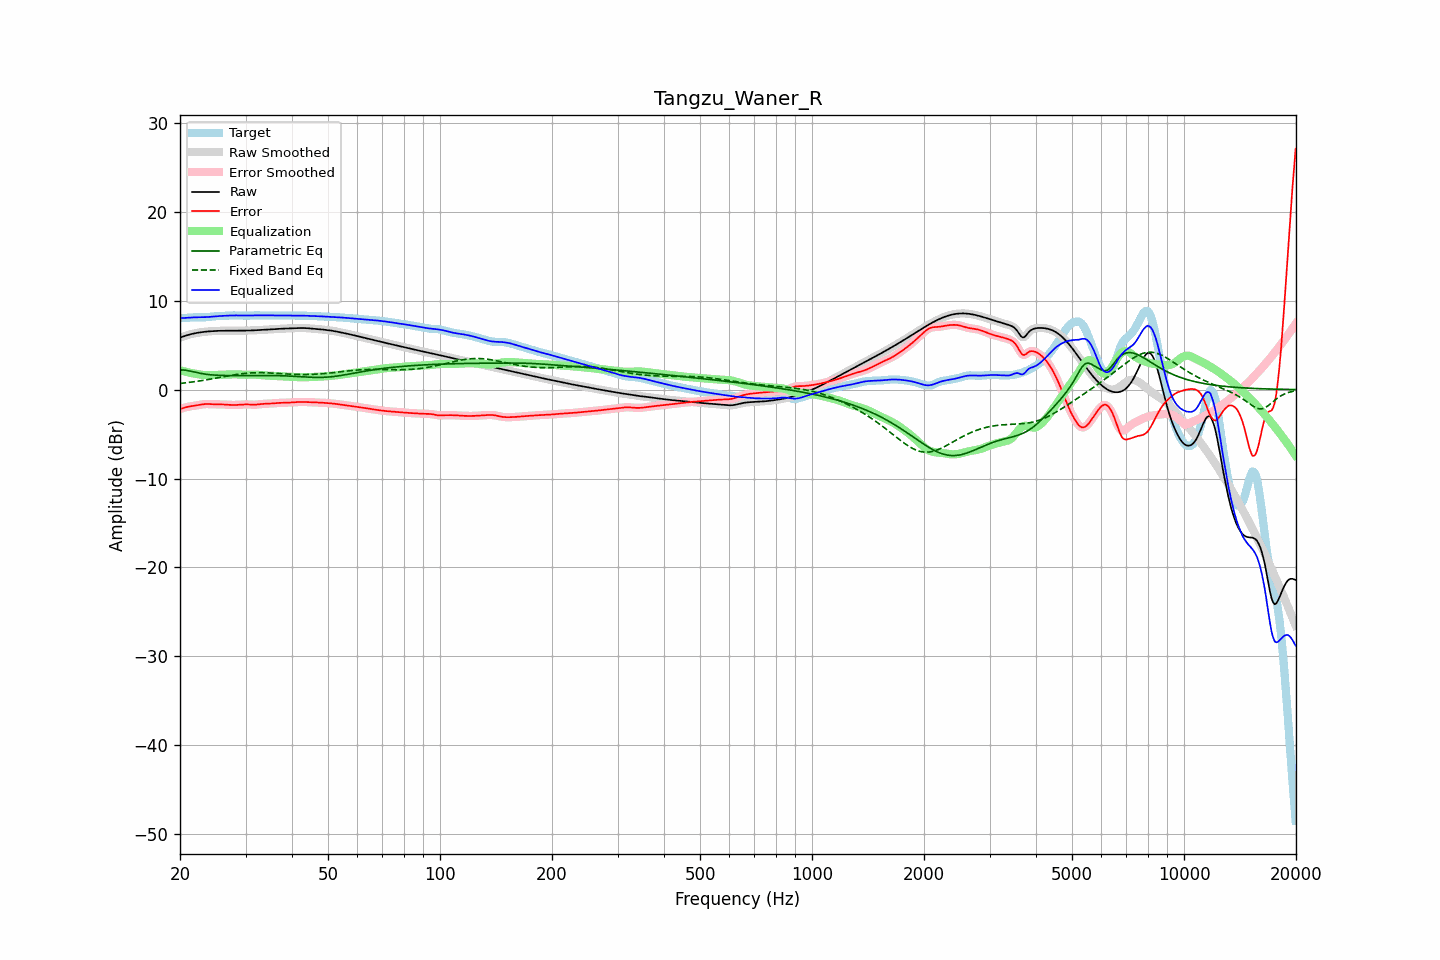

Source data for this figure (header and first rows):
frequency, raw, error, smoothed, error_smoothed, equalization, parametric_eq, fixed_band_eq, equalized_raw, equalized_smoothed, target
20.00, 5.85, -2.20, 5.85, -2.20, 2.18, 2.21, 0.69, 8.03, 8.03, 8.05
20.20, 5.91, -2.14, 5.91, -2.13, 2.13, 2.21, 0.71, 8.04, 8.04, 8.05
20.40, 5.98, -2.08, 5.98, -2.07, 2.08, 2.21, 0.73, 8.06, 8.06, 8.05
20.61, 6.04, -2.02, 6.04, -2.02, 2.03, 2.19, 0.75, 8.07, 8.07, 8.06
20.81, 6.10, -1.97, 6.10, -1.97, 1.99, 2.17, 0.77, 8.08, 8.08, 8.07
21.02, 6.15, -1.93, 6.15, -1.93, 1.94, 2.13, 0.80, 8.09, 8.09, 8.08
21.23, 6.20, -1.89, 6.20, -1.89, 1.90, 2.10, 0.82, 8.10, 8.10, 8.10
21.44, 6.25, -1.86, 6.25, -1.86, 1.86, 2.06, 0.84, 8.11, 8.11, 8.11
21.66, 6.29, -1.84, 6.29, -1.84, 1.83, 2.02, 0.87, 8.12, 8.12, 8.13
21.87, 6.33, -1.81, 6.33, -1.81, 1.80, 1.98, 0.89, 8.13, 8.13, 8.14
22.09, 6.36, -1.78, 6.36, -1.78, 1.77, 1.93, 0.92, 8.13, 8.13, 8.14
22.31, 6.39, -1.75, 6.39, -1.75, 1.74, 1.90, 0.95, 8.13, 8.13, 8.14
22.54, 6.42, -1.71, 6.42, -1.71, 1.71, 1.86, 0.97, 8.13, 8.13, 8.14
22.76, 6.45, -1.68, 6.45, -1.68, 1.68, 1.82, 1.00, 8.13, 8.13, 8.13
22.99, 6.47, -1.65, 6.47, -1.65, 1.66, 1.79, 1.03, 8.14, 8.14, 8.13
23.22, 6.50, -1.63, 6.50, -1.63, 1.64, 1.76, 1.06, 8.14, 8.14, 8.13
23.45, 6.52, -1.62, 6.52, -1.62, 1.63, 1.73, 1.09, 8.15, 8.15, 8.14
23.69, 6.54, -1.62, 6.54, -1.62, 1.63, 1.71, 1.12, 8.16, 8.16, 8.15
23.92, 6.55, -1.62, 6.55, -1.62, 1.63, 1.69, 1.15, 8.18, 8.18, 8.17
24.16, 6.56, -1.63, 6.56, -1.63, 1.63, 1.67, 1.18, 8.19, 8.19, 8.20
24.40, 6.58, -1.64, 6.58, -1.64, 1.64, 1.65, 1.21, 8.21, 8.21, 8.22
24.65, 6.59, -1.65, 6.59, -1.65, 1.64, 1.64, 1.25, 8.23, 8.23, 8.24
24.89, 6.60, -1.66, 6.60, -1.66, 1.65, 1.63, 1.28, 8.24, 8.24, 8.25
25.14, 6.60, -1.66, 6.60, -1.66, 1.65, 1.62, 1.31, 8.26, 8.26, 8.26
25.39, 6.61, -1.66, 6.61, -1.66, 1.66, 1.61, 1.35, 8.27, 8.27, 8.27
25.65, 6.62, -1.66, 6.62, -1.66, 1.67, 1.60, 1.38, 8.28, 8.28, 8.28
25.91, 6.62, -1.66, 6.62, -1.67, 1.67, 1.59, 1.41, 8.29, 8.29, 8.28
26.16, 6.62, -1.67, 6.62, -1.67, 1.68, 1.59, 1.45, 8.30, 8.30, 8.29
26.43, 6.62, -1.68, 6.62, -1.68, 1.69, 1.59, 1.48, 8.31, 8.31, 8.31
26.69, 6.62, -1.70, 6.62, -1.70, 1.70, 1.58, 1.51, 8.32, 8.32, 8.32
26.96, 6.62, -1.71, 6.62, -1.71, 1.71, 1.58, 1.55, 8.33, 8.33, 8.33
27.23, 6.62, -1.72, 6.62, -1.72, 1.72, 1.58, 1.58, 8.33, 8.33, 8.34
27.50, 6.62, -1.73, 6.62, -1.73, 1.72, 1.58, 1.61, 8.34, 8.34, 8.35
27.77, 6.62, -1.73, 6.62, -1.73, 1.73, 1.58, 1.64, 8.35, 8.35, 8.35
28.05, 6.62, -1.73, 6.62, -1.73, 1.72, 1.58, 1.67, 8.35, 8.35, 8.35
28.33, 6.63, -1.72, 6.63, -1.72, 1.72, 1.58, 1.70, 8.35, 8.35, 8.35
28.62, 6.63, -1.72, 6.63, -1.72, 1.71, 1.58, 1.72, 8.34, 8.34, 8.35
28.90, 6.64, -1.70, 6.64, -1.70, 1.70, 1.58, 1.75, 8.34, 8.34, 8.34
29.19, 6.64, -1.69, 6.64, -1.69, 1.69, 1.58, 1.77, 8.33, 8.33, 8.33
29.48, 6.64, -1.68, 6.64, -1.68, 1.68, 1.58, 1.80, 8.33, 8.32, 8.32
29.78, 6.64, -1.67, 6.64, -1.67, 1.68, 1.59, 1.82, 8.32, 8.32, 8.31
30.08, 6.64, -1.66, 6.64, -1.66, 1.68, 1.59, 1.83, 8.32, 8.32, 8.31
30.38, 6.65, -1.66, 6.65, -1.67, 1.68, 1.59, 1.85, 8.32, 8.32, 8.31
30.68, 6.65, -1.67, 6.65, -1.67, 1.68, 1.59, 1.87, 8.33, 8.33, 8.32
30.99, 6.65, -1.69, 6.65, -1.69, 1.68, 1.59, 1.88, 8.34, 8.34, 8.34
31.30, 6.66, -1.70, 6.66, -1.70, 1.69, 1.59, 1.89, 8.35, 8.35, 8.36
31.61, 6.67, -1.70, 6.67, -1.70, 1.68, 1.59, 1.90, 8.35, 8.35, 8.37
31.93, 6.68, -1.69, 6.68, -1.69, 1.68, 1.60, 1.90, 8.36, 8.36, 8.37
32.24, 6.69, -1.68, 6.69, -1.68, 1.67, 1.60, 1.91, 8.36, 8.36, 8.37
32.57, 6.70, -1.66, 6.70, -1.66, 1.66, 1.60, 1.91, 8.36, 8.36, 8.36
32.89, 6.71, -1.63, 6.71, -1.63, 1.64, 1.60, 1.91, 8.35, 8.35, 8.34
33.22, 6.72, -1.61, 6.72, -1.61, 1.63, 1.60, 1.90, 8.35, 8.35, 8.33
33.55, 6.73, -1.60, 6.73, -1.60, 1.61, 1.60, 1.90, 8.34, 8.34, 8.33
33.89, 6.74, -1.59, 6.74, -1.59, 1.60, 1.60, 1.90, 8.34, 8.34, 8.33
34.23, 6.75, -1.59, 6.75, -1.59, 1.59, 1.60, 1.89, 8.34, 8.34, 8.34
34.57, 6.76, -1.58, 6.76, -1.58, 1.57, 1.59, 1.88, 8.34, 8.34, 8.35
34.92, 6.78, -1.57, 6.78, -1.57, 1.56, 1.59, 1.87, 8.34, 8.34, 8.35
35.27, 6.79, -1.56, 6.79, -1.56, 1.55, 1.59, 1.86, 8.34, 8.34, 8.35
35.62, 6.80, -1.54, 6.80, -1.54, 1.54, 1.59, 1.85, 8.34, 8.34, 8.35
35.97, 6.81, -1.53, 6.81, -1.53, 1.53, 1.58, 1.84, 8.34, 8.34, 8.34
... 635 more rows
